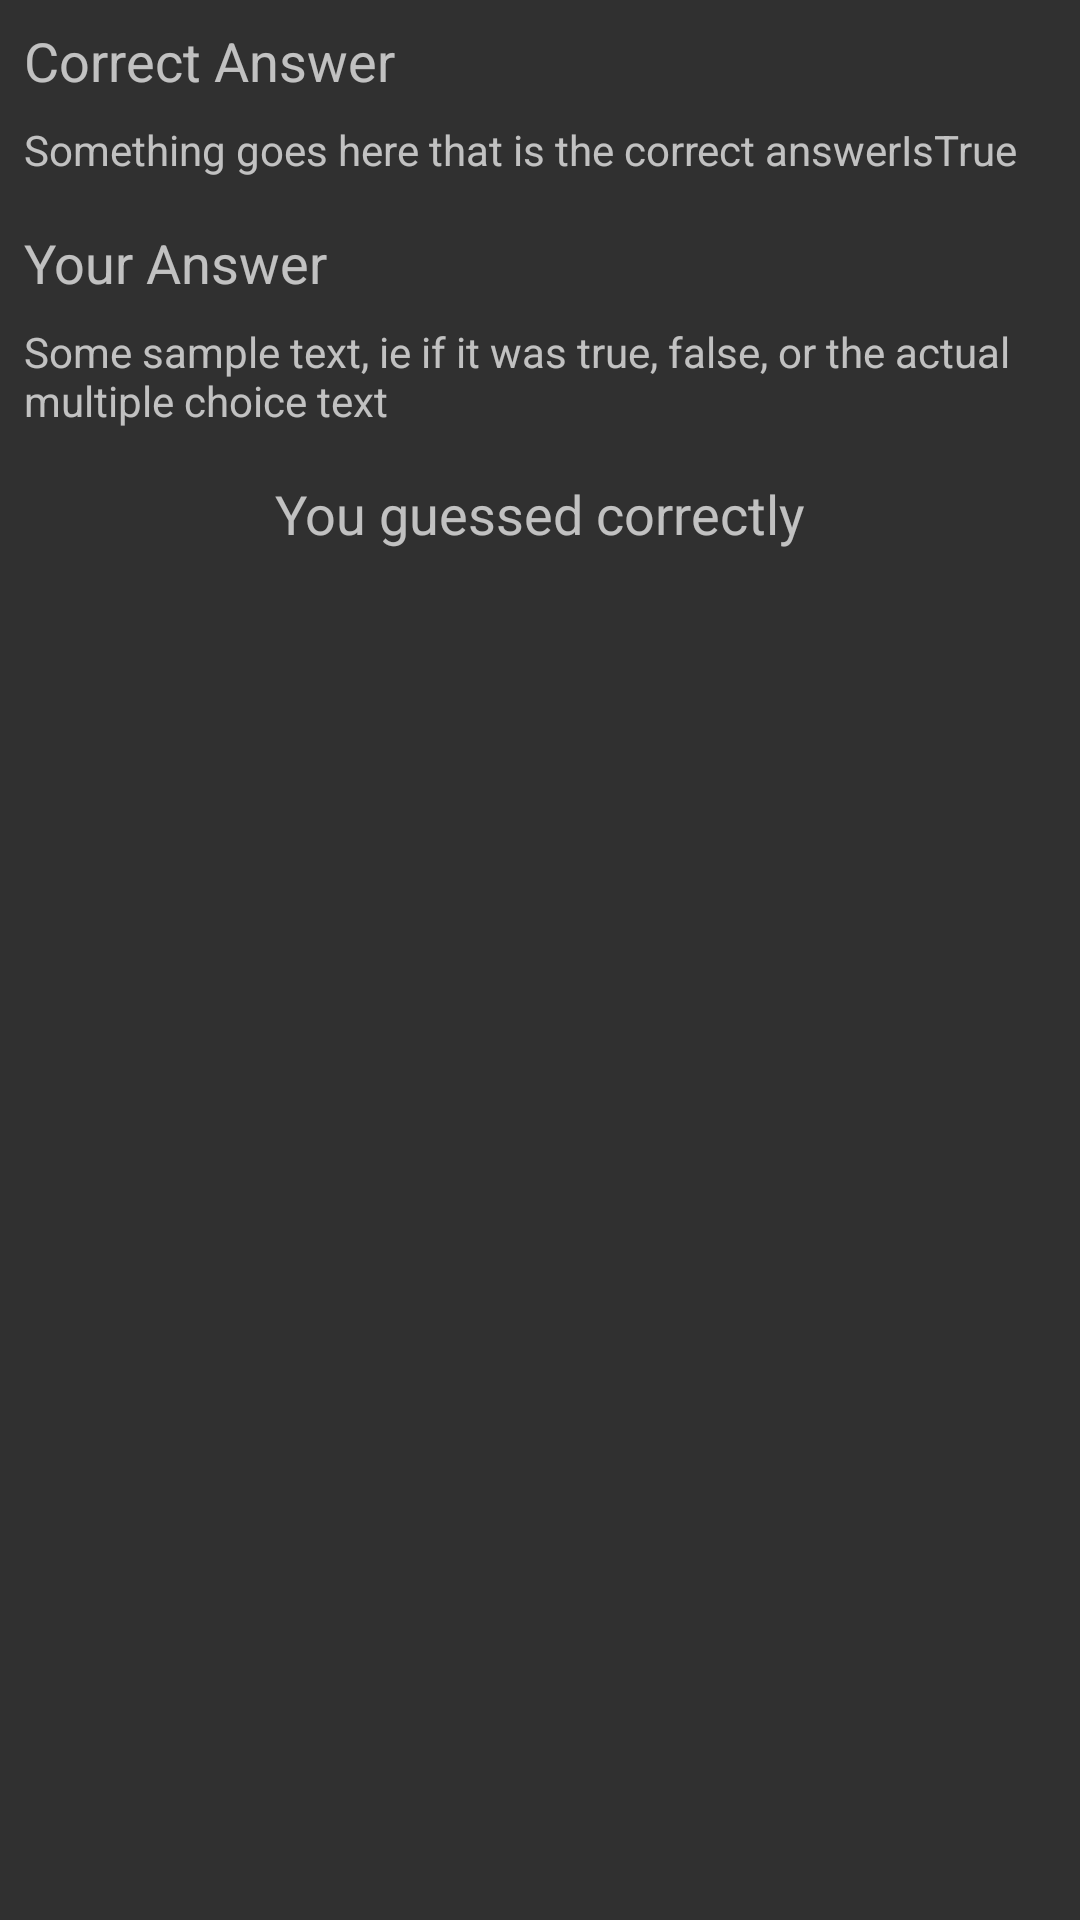

This screen was rendered from an Android layout file. Write that file and the resources it references.
<!-- AndroidManifest.xml: application theme AppTheme -->
<!-- res/layout/fragment_blunt_answer.xml -->
<?xml version="1.0" encoding="utf-8"?>
<android.support.constraint.ConstraintLayout
    xmlns:android="http://schemas.android.com/apk/res/android"
    xmlns:app="http://schemas.android.com/apk/res-auto"
    xmlns:tools="http://schemas.android.com/tools"
    android:layout_width="match_parent"
    android:layout_height="match_parent">

    <TextView
        android:id="@+id/tv_correct_answer_title"
        android:layout_width="wrap_content"
        android:layout_height="wrap_content"
        android:layout_marginStart="8dp"
        android:layout_marginTop="8dp"
        android:text="@string/correct_answer"
        android:textSize="18sp"
        app:layout_constraintStart_toStartOf="parent"
        app:layout_constraintTop_toTopOf="parent" />

    <TextView
        android:id="@+id/tv_correct_answer"
        android:layout_width="0dp"
        android:layout_height="wrap_content"
        android:layout_marginEnd="8dp"
        android:layout_marginStart="8dp"
        android:layout_marginTop="8dp"
        android:text="Something goes here that is the correct answerIsTrue"
        app:layout_constraintEnd_toEndOf="parent"
        app:layout_constraintStart_toStartOf="parent"
        app:layout_constraintTop_toBottomOf="@+id/tv_correct_answer_title" />

    <android.support.constraint.ConstraintLayout
        android:id="@+id/cl_tf_mc_answers"
        android:layout_width="0dp"
        android:layout_height="wrap_content"
        android:layout_marginEnd="8dp"
        android:layout_marginStart="8dp"
        android:layout_marginTop="16dp"
        app:layout_constraintEnd_toEndOf="parent"
        app:layout_constraintHorizontal_bias="0.0"
        app:layout_constraintStart_toStartOf="parent"
        app:layout_constraintTop_toBottomOf="@+id/tv_correct_answer">

        <TextView
            android:id="@+id/tv_your_answer_title"
            android:layout_width="wrap_content"
            android:layout_height="wrap_content"
            android:text="@string/your_answer"
            android:textSize="18sp"
            app:layout_constraintStart_toStartOf="parent" />

        <TextView
            android:id="@+id/tv_guessed_answer"
            android:layout_width="0dp"
            android:layout_height="wrap_content"
            android:layout_marginTop="8dp"
            android:text="Some sample text, ie if it was true, false, or the actual multiple choice text"
            app:layout_constraintEnd_toEndOf="parent"
            app:layout_constraintStart_toStartOf="parent"
            app:layout_constraintTop_toBottomOf="@+id/tv_your_answer_title" />

        <TextView
            android:id="@+id/tv_your_guess_was"
            android:layout_width="wrap_content"
            android:layout_height="wrap_content"
            android:layout_marginTop="16dp"
            android:text="@string/you_were_correct"
            android:textSize="18sp"
            app:layout_constraintEnd_toEndOf="parent"
            app:layout_constraintStart_toStartOf="parent"
            app:layout_constraintTop_toBottomOf="@+id/tv_guessed_answer" />
    </android.support.constraint.ConstraintLayout>

</android.support.constraint.ConstraintLayout>
<!-- resources referenced by this layout -->
<resources>
  <string name="correct_answer">Correct Answer</string>
  <string name="you_were_correct">You guessed correctly</string>
  <string name="your_answer">Your Answer</string>
  <style name="AppTheme" parent="Theme.AppCompat.NoActionBar">
  
      </style>
</resources>
